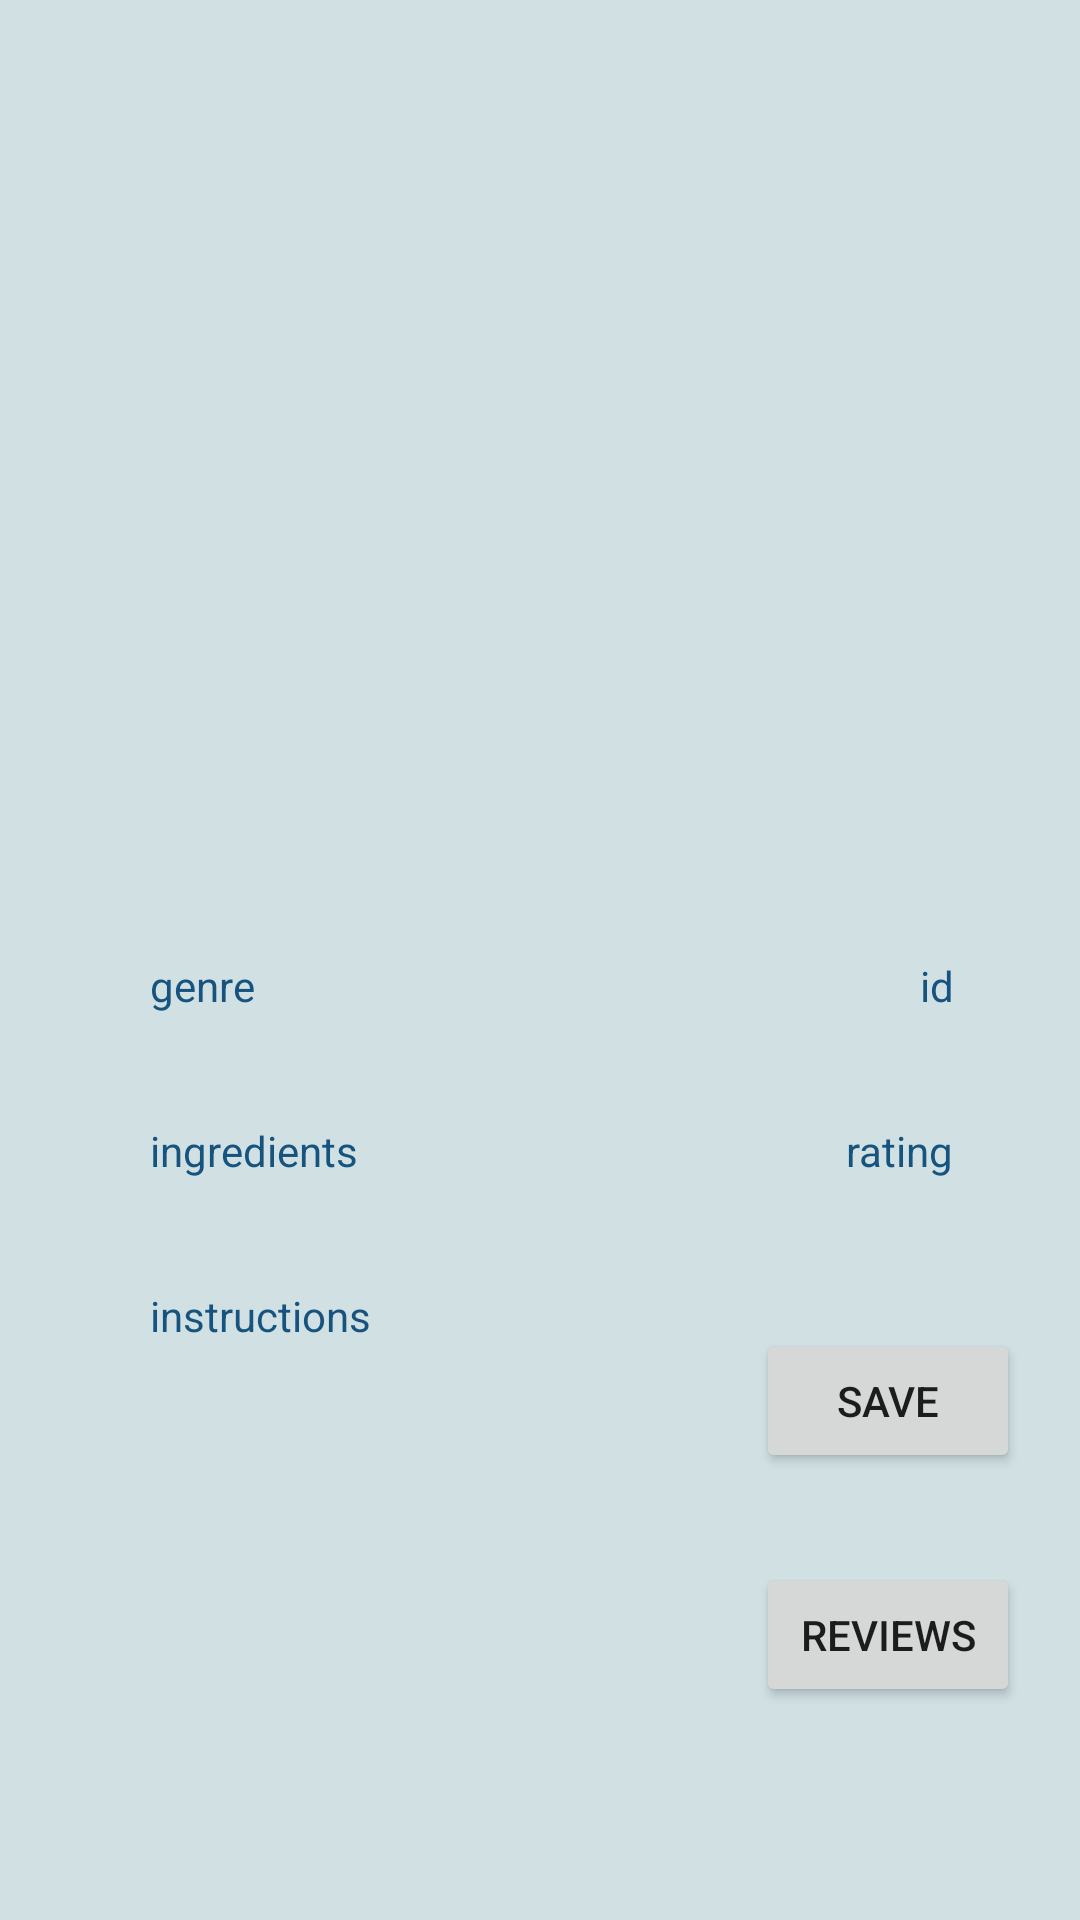

Layout XML and referenced resources for this Android screen:
<!-- AndroidManifest.xml: application theme Theme.MyFirstApp -->
<!-- res/layout/activity_genre_recipe_item.xml -->
<?xml version="1.0" encoding="utf-8"?>
<androidx.constraintlayout.widget.ConstraintLayout
    android:id="@+id/genreRecipeItemPage"
    xmlns:android="http://schemas.android.com/apk/res/android"
    xmlns:app="http://schemas.android.com/apk/res-auto"
    xmlns:tools="http://schemas.android.com/tools"
    android:layout_width="match_parent"
    android:layout_height="match_parent"
    tools:context=".genreActivity.GenreRecipeItemActivity"
    android:background="@color/greyBlue">
    <ScrollView
        android:layout_width="match_parent"
        android:layout_height="match_parent">
        <androidx.constraintlayout.widget.ConstraintLayout
            android:id="@+id/GenreListLayout"
            android:layout_width="match_parent"
            android:layout_height="match_parent"
            android:orientation="vertical">

            <ImageView
                android:id="@+id/recipeItemImage"
                android:layout_width="match_parent"
                android:layout_height="258dp"
                app:layout_constraintEnd_toEndOf="parent"
                app:layout_constraintTop_toTopOf="parent"
                tools:srcCompat="@tools:sample/backgrounds/scenic" />

            <TextView
                android:id="@+id/genreRecipeItemGenre"
                android:layout_width="match_parent"
                android:layout_height="wrap_content"
                android:layout_marginStart="50dp"
                android:layout_marginTop="61dp"
                android:layout_marginEnd="100dp"
                android:textColor="@color/darkBlue"
                android:text="genre"
                app:layout_constraintStart_toStartOf="parent"
                app:layout_constraintTop_toBottomOf="@+id/recipeItemImage" />

    <TextView
        android:id="@+id/genreRecipeItemRating"
        android:layout_width="wrap_content"
        android:layout_height="wrap_content"
        android:layout_marginTop="36dp"
        android:layout_marginEnd="42dp"
        android:textColor="@color/darkBlue"
        android:text="rating"
        app:layout_constraintEnd_toEndOf="parent"
        app:layout_constraintTop_toBottomOf="@+id/genreRecipeItemId" />

            <TextView
                android:id="@+id/genreRecipeItemId"
                android:layout_width="wrap_content"
                android:layout_height="wrap_content"
                android:layout_marginTop="61dp"
                android:layout_marginEnd="42dp"
                android:textColor="@color/darkBlue"
                android:text="id"
                app:layout_constraintEnd_toEndOf="parent"
                app:layout_constraintTop_toBottomOf="@+id/recipeItemImage" />

    <TextView
        android:id="@+id/genreRecipeItemIngredients"
        android:layout_width="match_parent"
        android:layout_height="wrap_content"
        android:layout_marginStart="50dp"
        android:layout_marginEnd="150dp"
        android:layout_marginTop="36dp"
        android:textColor="@color/darkBlue"
        android:text="ingredients"
        app:layout_constraintStart_toStartOf="parent"
        app:layout_constraintTop_toBottomOf="@+id/genreRecipeItemGenre" />

    <TextView
        android:id="@+id/genreRecipeItemInstructions"
        android:layout_width="match_parent"
        android:layout_height="wrap_content"
        android:layout_marginStart="50dp"
        android:layout_marginEnd="150dp"
        android:layout_marginTop="36dp"
        android:textColor="@color/darkBlue"
        android:text="instructions"
        app:layout_constraintStart_toStartOf="parent"
        app:layout_constraintTop_toBottomOf="@+id/genreRecipeItemIngredients" />


            <Button
                android:id="@+id/button2"
                android:layout_width="wrap_content"
                android:layout_height="wrap_content"
                android:layout_marginTop="50dp"
                android:layout_marginEnd="20dp"
                android:onClick="saveRecipe"
                android:text="Save"
                app:layout_constraintEnd_toEndOf="parent"
                app:layout_constraintTop_toBottomOf="@+id/genreRecipeItemRating" />

            <Button
                android:id="@+id/button3"
                android:layout_width="wrap_content"
                android:layout_height="wrap_content"
                android:layout_marginTop="30dp"
                android:layout_marginEnd="20dp"
                android:onClick="showReviews"
                android:text="Reviews"
                app:layout_constraintEnd_toEndOf="parent"
                app:layout_constraintTop_toBottomOf="@+id/button2" />
        </androidx.constraintlayout.widget.ConstraintLayout>
    </ScrollView>
</androidx.constraintlayout.widget.ConstraintLayout>
<!-- resources referenced by this layout -->
<resources>
  <color name="darkBlue">#16537e</color>
  <color name="greyBlue">#d0e0e3</color>
  <style name="Theme.MyFirstApp" parent="Theme.MaterialComponents.DayNight.DarkActionBar">
          
          <item name="colorPrimary">@color/darkBlue</item>
          <item name="colorPrimaryVariant">@color/lightGreen</item>
          <item name="colorOnPrimary">@color/white</item>
          
          <item name="colorSecondary">@color/black</item>
          <item name="colorSecondaryVariant">@color/darkerBlue</item>
          <item name="colorOnSecondary">@color/black</item>
          
          <item name="android:statusBarColor" tools:targetApi="l">?attr/colorPrimaryVariant</item>
      </style>
  <color name="lightGreen">#b6d7a8</color>
  <color name="white">#FFFFFF</color>
  <color name="black">#000000</color>
  <color name="darkerBlue">#0a3c5e</color>
</resources>
